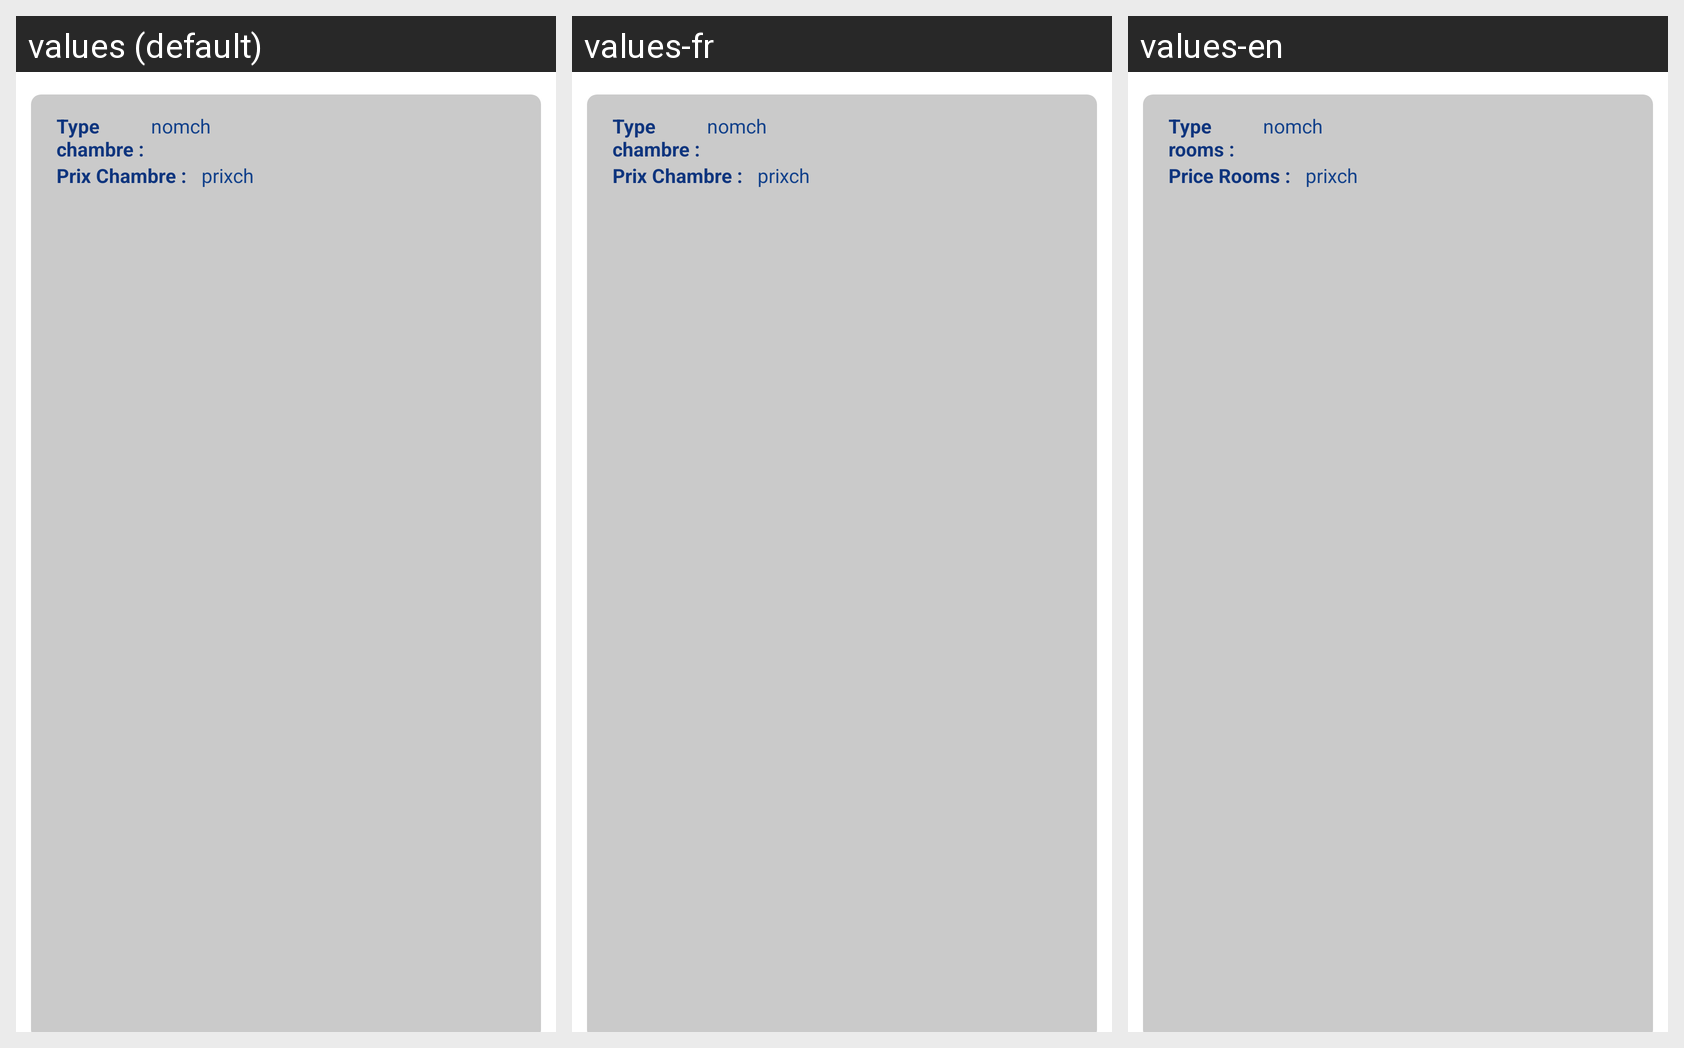

Here is an Android app screen in its default locale and in the app's own translations. Write out the translated-string differences for the strings that appear on this screen.
Android screen res/layout/entry_layout_tarif_chambre.xml rendered under 3 locales, left to right: values (default), values-fr, values-en. Device: Nexus 5 (rendered at 1080×1920; each locale shown at half size, 540×960, under a caption strip naming it); theme AppTheme.
Strings drawn on this screen, with the default value and each locale's value (text and hints the layout hard-codes, and strings that could not be matched under every locale, appear in the picture but are not listed):

typechambreh
  values: Type chambre :
  values-fr: Type chambre :
  values-en: Type rooms :

prixch
  values: Prix Chambre :
  values-fr: Prix Chambre :
  values-en: Price Rooms :
